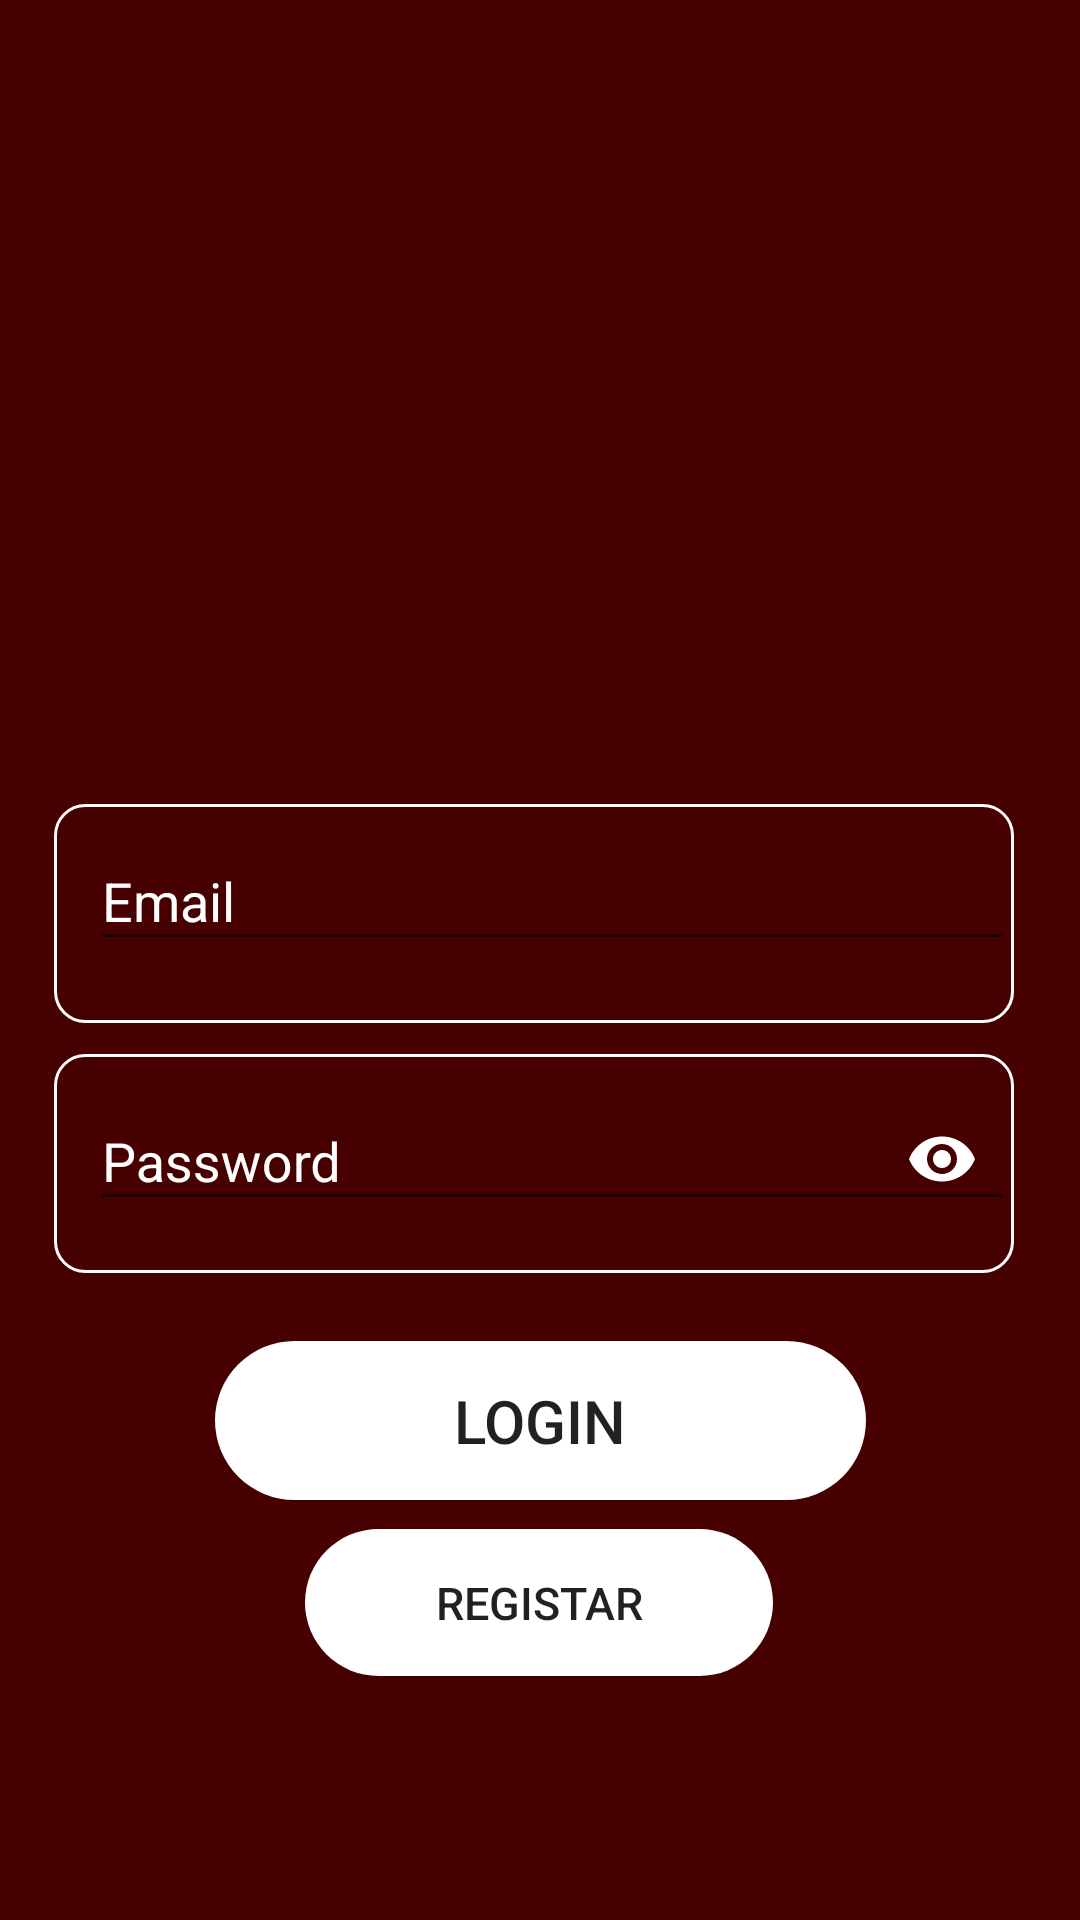

Produce the Android XML layout that renders to this screen, including the resource entries it uses.
<!-- AndroidManifest.xml: application theme Theme.QRBDCode -->
<!-- res/layout/activity_main.xml -->
<?xml version="1.0" encoding="utf-8"?>
<androidx.constraintlayout.widget.ConstraintLayout xmlns:android="http://schemas.android.com/apk/res/android"
    xmlns:app="http://schemas.android.com/apk/res-auto"
    xmlns:tools="http://schemas.android.com/tools"
    android:layout_width="match_parent"
    android:layout_height="match_parent"
    android:background="@color/red"
    tools:context=".MainActivity">

    <ImageView
        android:id="@+id/imageView"
        android:layout_width="210dp"
        android:layout_height="213dp"
        app:layout_constraintBottom_toBottomOf="parent"
        app:layout_constraintEnd_toEndOf="parent"
        app:layout_constraintHorizontal_bias="0.497"
        app:layout_constraintStart_toStartOf="parent"
        app:layout_constraintTop_toTopOf="parent"
        app:layout_constraintVertical_bias="0.025"
        app:srcCompat="@drawable/logo" />

    <Button
        android:id="@+id/btnLogin"
        android:layout_width="217dp"
        android:layout_height="53dp"
        android:background="@drawable/custom_btn"
        android:backgroundTint="#FFFFFF"
        android:text="Login"
        android:textSize="20dp"
        app:layout_constraintBottom_toBottomOf="parent"
        app:layout_constraintEnd_toEndOf="parent"
        app:layout_constraintStart_toStartOf="parent"
        app:layout_constraintTop_toBottomOf="@+id/textInputLayout4"
        app:layout_constraintVertical_bias="0.14"
        tools:ignore="NotSibling" />

    <Button
        android:id="@+id/btnToRegisto"
        android:layout_width="156dp"
        android:layout_height="49dp"
        android:background="@drawable/custom_btn"
        android:backgroundTint="#FFFFFF"
        android:text="Registar"
        android:textSize="15dp"
        app:layout_constraintBottom_toBottomOf="parent"
        app:layout_constraintEnd_toEndOf="parent"
        app:layout_constraintHorizontal_bias="0.498"
        app:layout_constraintStart_toStartOf="parent"
        app:layout_constraintTop_toBottomOf="@+id/btnLogin"
        app:layout_constraintVertical_bias="0.108" />

    <com.google.android.material.textfield.TextInputLayout

        android:id="@+id/textInputLayout"
        android:layout_width="320dp"
        android:layout_height="73dp"
        android:layout_marginTop="268dp"
        android:background="@drawable/custom_input"
        android:drawableLeft="@drawable/ico_email"
        android:drawablePadding="12dp"
        android:ems="10"
        android:hint="Email"
        android:paddingLeft="12dp"
        android:textColor="@color/white"
        android:textColorHint="#FFFFFF"
        android:textSize="14sp"
        app:boxStrokeColor="#EAE4E4"
        app:endIconTint="@color/white"
        app:layout_constraintEnd_toEndOf="parent"
        app:layout_constraintHorizontal_bias="0.45"
        app:layout_constraintStart_toStartOf="parent"
        app:layout_constraintTop_toTopOf="parent">

        <com.google.android.material.textfield.TextInputEditText
            android:id="@+id/txtEmailL"
            android:inputType="textEmailAddress"
            android:layout_width="match_parent"
            android:layout_height="wrap_content"
            android:textColor="@color/white"
            android:textColorHighlight="@color/white"
            android:textColorHint="@color/white" />
    </com.google.android.material.textfield.TextInputLayout>

    <com.google.android.material.textfield.TextInputLayout

        android:id="@+id/textInputLayout4"
        android:layout_width="320dp"
        android:layout_height="73dp"
        android:background="@drawable/custom_input"
        android:drawableLeft="@drawable/ico_lock"
        android:drawablePadding="12dp"
        android:ems="10"
        android:hint="Password"

        android:paddingLeft="12dp"
        android:textColor="@color/white"
        android:textColorHint="@color/white"
        android:textSize="14sp"
        app:passwordToggleEnabled="true"
        app:passwordToggleTint="#FFFFFF"
        app:layout_constraintBottom_toBottomOf="parent"
        app:layout_constraintEnd_toEndOf="parent"
        app:layout_constraintHorizontal_bias="0.45"
        app:layout_constraintStart_toStartOf="parent"
        app:layout_constraintTop_toBottomOf="@+id/textInputLayout"
        app:layout_constraintVertical_bias="0.046">

        <com.google.android.material.textfield.TextInputEditText
            android:id="@+id/txtPasswordL"
            android:inputType="textPassword"
            android:layout_width="match_parent"
            android:layout_height="wrap_content"
            android:textColor="@color/white" />
    </com.google.android.material.textfield.TextInputLayout>

</androidx.constraintlayout.widget.ConstraintLayout>
<!-- resources referenced by this layout -->
<resources>
  <color name="red">#470000</color>
  <color name="white">#FFFFFF</color>
  <!-- drawable custom_btn (drawable-v24) -->
  <?xml version="1.0" encoding="utf-8"?>
  <selector xmlns:android="http://schemas.android.com/apk/res/android">
  
      <item android:state_enabled="true" >
          <shape android:shape="rectangle">
              <corners android:radius="30dp"></corners>
          </shape>
      </item>
  
  </selector>
  <!-- drawable custom_input (drawable-v24) -->
  <?xml version="1.0" encoding="utf-8"?>
  <selector xmlns:android="http://schemas.android.com/apk/res/android">
  
      <item android:state_enabled="true" android:state_focused="true">
          <shape android:shape="rectangle">
              <solid android:color="@color/red"/>
              <corners android:radius="10dp"/>
              <stroke android:color="@color/white" android:width="1dp"/>
          </shape>
      </item>
      <item android:state_enabled="true" >
          <shape android:shape="rectangle">
              <solid android:color="@color/red"/>
              <corners android:radius="10dp"/>
              <stroke android:color="@color/white" android:width="1dp"/>
          </shape>
      </item>
  </selector>
  <style name="Theme.QRBDCode" parent="Theme.AppCompat.Light.NoActionBar">
  
  
      </style>
</resources>
